Labelled photos from "processed", an image-classification folder in Idinmaster/Brain-Tumor-Classification-. The possible labels are: glioma, meningioma, no tumor, pituitary tumor.

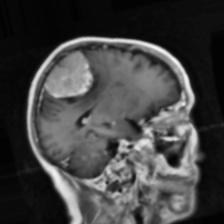
Label: meningioma

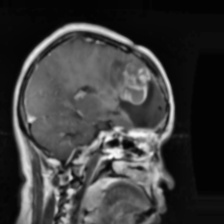
Label: glioma

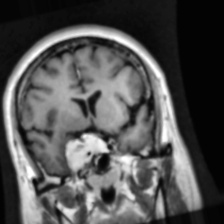
Label: meningioma

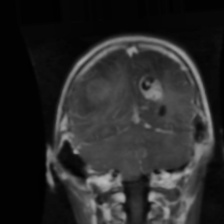
Label: glioma

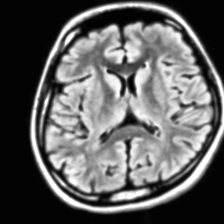
Label: no tumor

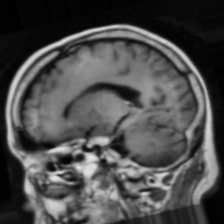
Label: pituitary tumor
